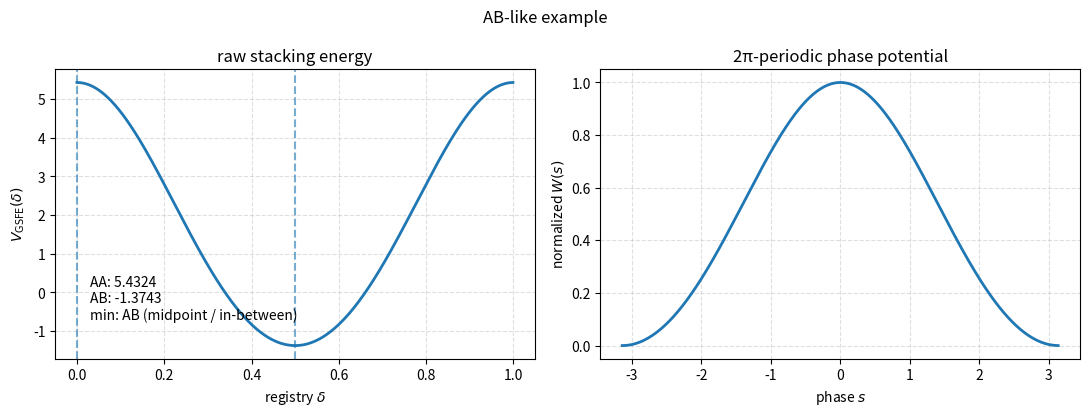
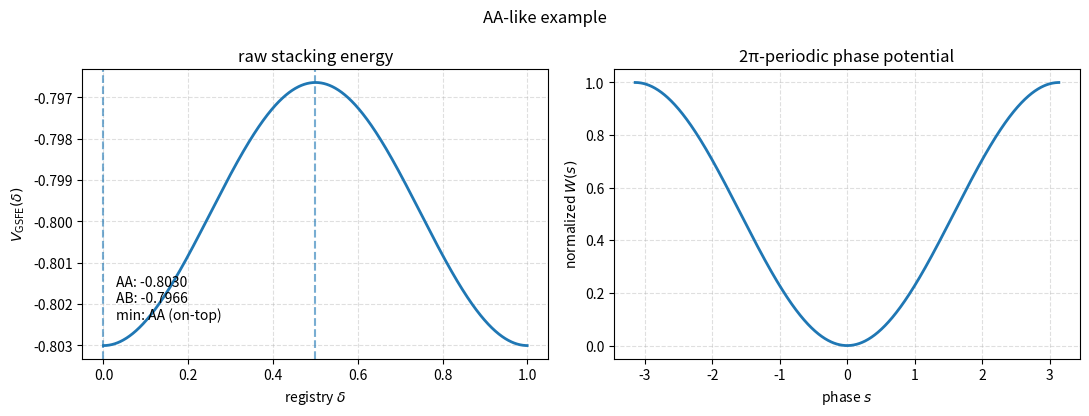

Source code (Python) for these figures, in order:
"""Explore a one-dimensional Lennard-Jones stacking potential.

Method:
    Monoatomic Lennard-Jones 12-6 lattice summation in registry space.
Purpose:
    Plot stacking energies and derivatives and sweep interlayer distances.
Inputs:
    Lattice spacing, interlayer distance, LJ parameters, and lattice-sum truncation.
Outputs:
    Interactive figures only; no files are saved.
Output location:
    None.
Dependencies:
    NumPy and Matplotlib; no local module imports.
Related files:
    Its convention is reproduced independently by
    ``lj_potential_convention_comparison.py``.
"""

import numpy as np
import matplotlib.pyplot as plt


def phi_lj(r, eps_lj=1.0, sigma=1.0):
    """Lennard--Jones 12-6 pair potential."""
    sr6 = (sigma / r) ** 6
    return 4.0 * eps_lj * (sr6**2 - sr6)



def dphi_lj_dr(r, eps_lj=1.0, sigma=1.0):
    """Derivative of phi_lj with respect to r."""
    sr6 = (sigma / r) ** 6
    return 24.0 * eps_lj * (sigma**6) / (r**7) * (1.0 - 2.0 * sr6)



def V_gsfe_delta(delta, a=1.0, L=0.9, eps_lj=1.0, sigma=1.0, nsum=80):
    """
    1D effective stacking energy as a function of horizontal registry delta.

        V_GSFE(delta) = sum_n phi( sqrt((delta - n a)^2 + L^2) ).

    Here delta can be a scalar or a numpy array. The infinite sum is truncated
    to n = -nsum, ..., nsum.
    """
    delta = np.asarray(delta)
    n = np.arange(-nsum, nsum + 1)
    dx = delta[..., None] - n * a
    r = np.sqrt(dx**2 + L**2)
    return np.sum(phi_lj(r, eps_lj=eps_lj, sigma=sigma), axis=-1)



def dV_gsfe_ddelta(delta, a=1.0, L=0.9, eps_lj=1.0, sigma=1.0, nsum=80):
    """Derivative of V_GSFE with respect to delta."""
    delta = np.asarray(delta)
    n = np.arange(-nsum, nsum + 1)
    dx = delta[..., None] - n * a
    r = np.sqrt(dx**2 + L**2)
    return np.sum(dphi_lj_dr(r, eps_lj=eps_lj, sigma=sigma) * dx / r, axis=-1)



def wrap_registry(delta, a=1.0):
    return np.mod(delta, a)



def phase_to_registry(s, a=1.0, cell_shift=0.0):
    """
    Map the 2π-periodic phase variable s to the registry variable delta in [0,a).

    cell_shift lets you relabel which stacking sits at s = 0.
    """
    return wrap_registry(a * s / (2.0 * np.pi) + cell_shift, a=a)



def W_phase_raw(s, a=1.0, L=0.9, eps_lj=1.0, sigma=1.0, nsum=80, cell_shift=0.0):
    delta = phase_to_registry(s, a=a, cell_shift=cell_shift)
    return V_gsfe_delta(delta, a=a, L=L, eps_lj=eps_lj, sigma=sigma, nsum=nsum)



def W_phase_prime_raw(s, a=1.0, L=0.9, eps_lj=1.0, sigma=1.0, nsum=80, cell_shift=0.0):
    delta = phase_to_registry(s, a=a, cell_shift=cell_shift)
    return (a / (2.0 * np.pi)) * dV_gsfe_ddelta(delta, a=a, L=L, eps_lj=eps_lj, sigma=sigma, nsum=nsum)



def W_phase_unit_range(s, a=1.0, L=0.9, eps_lj=1.0, sigma=1.0, nsum=80, cell_shift=0.0):
    grid = np.linspace(0.0, a, 4000, endpoint=False)
    vals = V_gsfe_delta(grid, a=a, L=L, eps_lj=eps_lj, sigma=sigma, nsum=nsum)
    vmin = np.min(vals)
    vmax = np.max(vals)
    raw = W_phase_raw(s, a=a, L=L, eps_lj=eps_lj, sigma=sigma, nsum=nsum, cell_shift=cell_shift)
    return (raw - vmin) / (vmax - vmin)



def preferred_registry(a=1.0, L=0.9, eps_lj=1.0, sigma=1.0, nsum=80):
    e_AA = V_gsfe_delta(0.0, a=a, L=L, eps_lj=eps_lj, sigma=sigma, nsum=nsum)
    e_AB = V_gsfe_delta(0.5 * a, a=a, L=L, eps_lj=eps_lj, sigma=sigma, nsum=nsum)
    if e_AA < e_AB:
        pref = "AA (on-top)"
    elif e_AB < e_AA:
        pref = "AB (midpoint / in-between)"
    else:
        pref = "degenerate"
    return float(e_AA), float(e_AB), pref



def plot_one_choice(a=1.0, L=0.9, eps_lj=1.0, sigma=1.0, nsum=80, cell_shift=0.0, label=None):
    delta = np.linspace(0.0, a, 1200, endpoint=False)
    Vd = V_gsfe_delta(delta, a=a, L=L, eps_lj=eps_lj, sigma=sigma, nsum=nsum)

    s = np.linspace(-np.pi, np.pi, 1200, endpoint=False)
    Ws = W_phase_unit_range(s, a=a, L=L, eps_lj=eps_lj, sigma=sigma, nsum=nsum, cell_shift=cell_shift)

    e_AA, e_AB, pref = preferred_registry(a=a, L=L, eps_lj=eps_lj, sigma=sigma, nsum=nsum)
    title = label or f"a={a}, sigma={sigma}, eps_lj={eps_lj}, L={L}"

    fig, axes = plt.subplots(1, 2, figsize=(11, 4.2))

    axes[0].plot(delta, Vd, lw=2)
    axes[0].axvline(0.0, ls='--', alpha=0.6)
    axes[0].axvline(0.5 * a, ls='--', alpha=0.6)
    axes[0].set_xlabel(r"registry $\delta$")
    axes[0].set_ylabel(r"$V_{\mathrm{GSFE}}(\delta)$")
    axes[0].set_title("raw stacking energy")
    axes[0].grid(True, ls='--', alpha=0.4)
    axes[0].text(0.03 * a, np.min(Vd) + 0.1 * (np.max(Vd) - np.min(Vd)), f"AA: {e_AA:.4f}\nAB: {e_AB:.4f}\nmin: {pref}")

    axes[1].plot(s, Ws, lw=2)
    axes[1].set_xlabel(r"phase $s$")
    axes[1].set_ylabel(r"normalized $W(s)$")
    axes[1].set_title("2π-periodic phase potential")
    axes[1].grid(True, ls='--', alpha=0.4)

    fig.suptitle(title)
    fig.tight_layout()
    return fig, axes



def sweep_L_values(L_values, a=1.0, sigma=1.0, eps_lj=1.0, nsum=80):
    print("Sweep over L values")
    print("-------------------")
    for L in L_values:
        e_AA, e_AB, pref = preferred_registry(a=a, L=L, eps_lj=eps_lj, sigma=sigma, nsum=nsum)
        print(f"L={L:6.3f}   E_AA={e_AA:12.6f}   E_AB={e_AB:12.6f}   preferred: {pref}")


if __name__ == "__main__":
    # Example 1: AB-like minimum (on-top is too repulsive)
    plot_one_choice(a=1.0, sigma=1.0, eps_lj=1.0, L=0.90, nsum=100, label="AB-like example")

    # Example 2: AA-like minimum (larger layer distance makes on-top favorable)
    plot_one_choice(a=1.0, sigma=1.0, eps_lj=1.0, L=1.40, nsum=100, label="AA-like example")

    # Sweep L to see where the preference changes.
    sweep_L_values([0.8, 0.9, 1.0, 1.1, 1.2, 1.27, 1.35, 1.4], a=1.0, sigma=1.0, eps_lj=1.0, nsum=100)

    plt.show()
